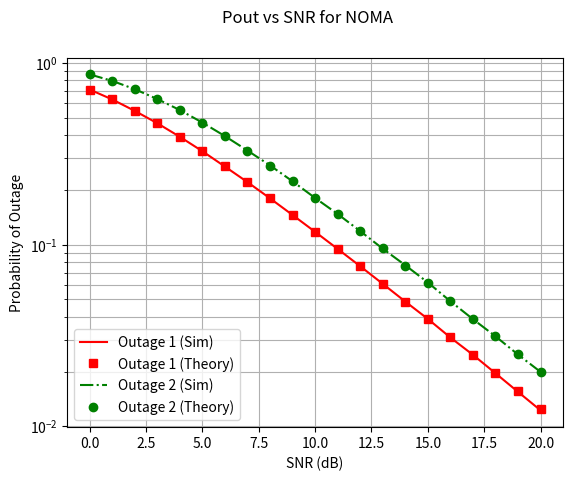

Python code for this plot:
#!/usr/bin/env python3
# -*- coding: utf-8 -*-
"""
Created on Wed Dec 18 17:33:27 2024

[redacted]
"""

# -*- coding: utf-8 -*-
"""
Created on Sun Jul 30 14:43:15 2023

[redacted]
"""

import numpy as np
import numpy.random as nr
import matplotlib.pyplot as plt

beta1=1; beta2=5;
SNRdB=np.arange(0,21); SNR=10**(SNRdB/10);
a1=0.9; a2=1-a1;

blklen=1000000;
tildeR_1=1; tildeR_2=1;
R1=2**tildeR_1-1;
R2=2**tildeR_2-1;
phi=max(R2/a2,R1/(a1-a2*R1));

Pout1 = np.zeros(len(SNRdB));
Pout2 = np.zeros(len(SNRdB));
Pout1_theory = np.zeros(len(SNRdB));
Pout2_theory = np.zeros(len(SNRdB));

for ix in range(len(SNRdB)):
    print(ix);

    rhos=SNR[ix];
    h1=np.sqrt(beta1/2)*(nr.normal(0,1,blklen)+1j*nr.normal(0,1,blklen));
    h2=np.sqrt(beta2/2)*(nr.normal(0,1,blklen)+1j*nr.normal(0,1,blklen));

    b_1=np.absolute(h1)**2;
    b_2=np.absolute(h2)**2;

    gamma1_u1=(a1*rhos*b_1)/(a2*rhos*b_1+1);
    gamma1_u2=(a1*rhos*b_2)/(a2*rhos*b_2+1);
    gamma2_u2=a2*rhos*b_2;

    Pout1[ix]=np.sum(np.log2(1+gamma1_u1)<tildeR_1)/blklen;
    Pout2[ix]=np.sum(np.logical_or(np.log2(1+gamma1_u2)<tildeR_1,np.log2(1+gamma2_u2)<tildeR_2))/blklen;

    Pout1_theory[ix]=1-np.exp(-R1/(beta1*rhos*(a1-a2*R1)));
    Pout2_theory[ix]=1-np.exp(-phi/(rhos*beta2));






plt.yscale('log')
plt.plot(SNRdB, Pout1,'r-');
plt.plot(SNRdB, Pout1_theory,'rs');
plt.plot(SNRdB, Pout2,'g-.');
plt.plot(SNRdB, Pout2_theory,'go');
plt.grid(1,which='both')
plt.legend(["Outage 1 (Sim)", "Outage 1 (Theory)","Outage 2 (Sim)", "Outage 2 (Theory)"], loc ="lower left");
plt.suptitle('Pout vs SNR for NOMA')
plt.ylabel('Probability of Outage')
plt.xlabel('SNR (dB)')
